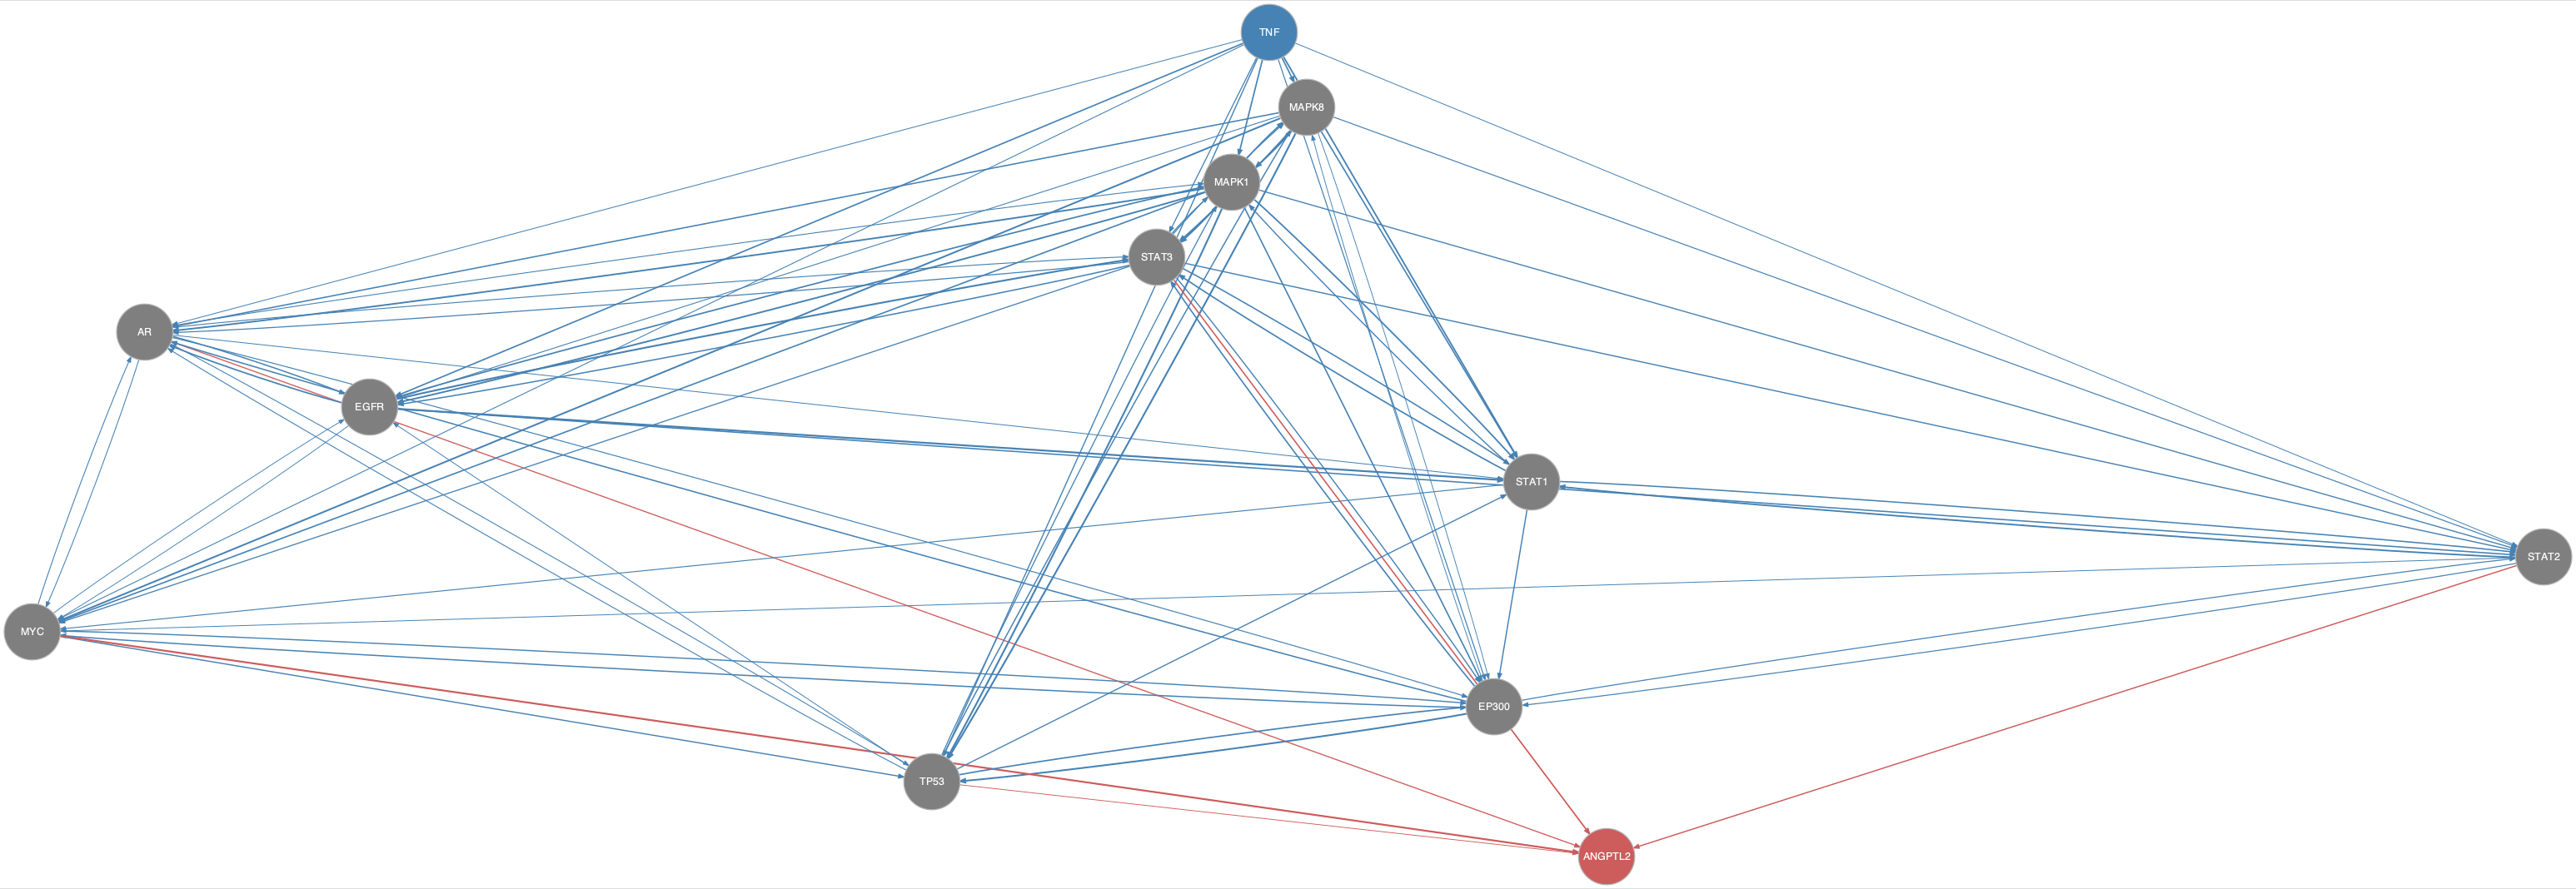

The data file committed next to this chart (first rows):
from	to
AR	EGFR
AR	EP300
AR	MAPK1
AR	MYC
AR	STAT1
AR	STAT3
AR	TP53
EGFR	AR
EGFR	MAPK1
EGFR	MYC
EGFR	STAT1
EGFR	STAT2
EGFR	STAT3
EP300	AR
EP300	MAPK8
EP300	MYC
EP300	STAT2
EP300	STAT3
EP300	TP53
MAPK1	AR
MAPK1	EGFR
MAPK1	EP300
MAPK1	MAPK8
MAPK1	MYC
MAPK1	STAT1
MAPK1	STAT2
MAPK1	STAT3
MAPK1	TP53
MAPK8	AR
MAPK8	EGFR
MAPK8	EP300
MAPK8	MAPK1
MAPK8	MYC
MAPK8	STAT1
MAPK8	STAT2
MAPK8	STAT3
MAPK8	TP53
MYC	AR
MYC	EGFR
MYC	EP300
MYC	TP53
STAT1	EP300
STAT1	MAPK1
STAT1	MYC
STAT1	STAT2
STAT1	STAT3
STAT2	EP300
STAT2	MYC
STAT2	STAT1
STAT3	AR
STAT3	EGFR
STAT3	EP300
STAT3	MAPK1
STAT3	MAPK8
STAT3	MYC
STAT3	STAT1
STAT3	STAT2
TNF	AR
TNF	EGFR
TNF	EP300
... 19 more rows
